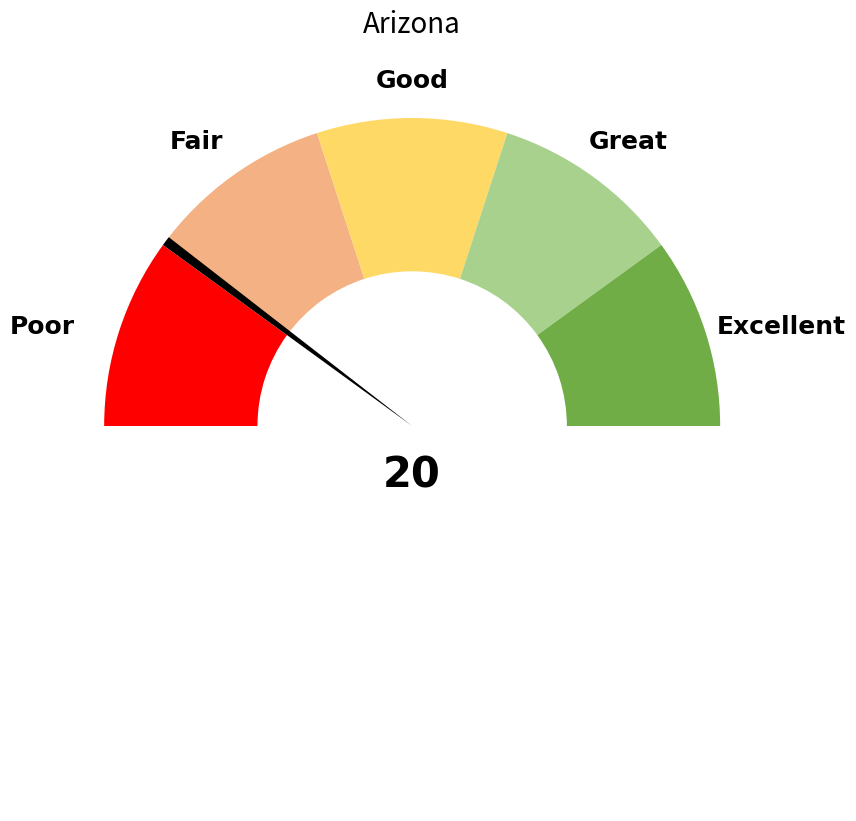

Reproduce this figure in Python.
import matplotlib.pyplot as plt

labels = ['Poor','Fair','Good','Great','Excellent','']
levels = [20,20,20,20,20,100]
colors = ['#FF0000','#F4B183','#FFD966','#A9D18E','#70AD47','w']
pie_lv = [20,1]
pie_lv.append(200-pie_lv[0]-pie_lv[1])
colors_pie = ['#00000000','#000000','#00000000']
csfont = {'fontname':'Calibri'}

fig, ax = plt.subplots(figsize=(10,10))
ax.pie(levels,radius=1,colors=colors,startangle=180,counterclock=False)
ax.pie(levels,radius=0.5,colors=['w']*6,wedgeprops=dict(edgecolor='w'))
for idx, val in enumerate(labels):
    ax.text((idx-2)*3/5+idx%2*(idx-2)*0.1,1.1-abs(idx-2)*0.4+idx%2*0.2,val,
            fontsize=18,ha='center',weight='bold',**csfont)
ax.pie(pie_lv,radius=1,colors=colors_pie,startangle=180,counterclock=False)
ax.text(0,-0.2,pie_lv[0],fontsize=30,weight='bold',ha='center',**csfont)
ax.set_title('Arizona',fontsize=20)